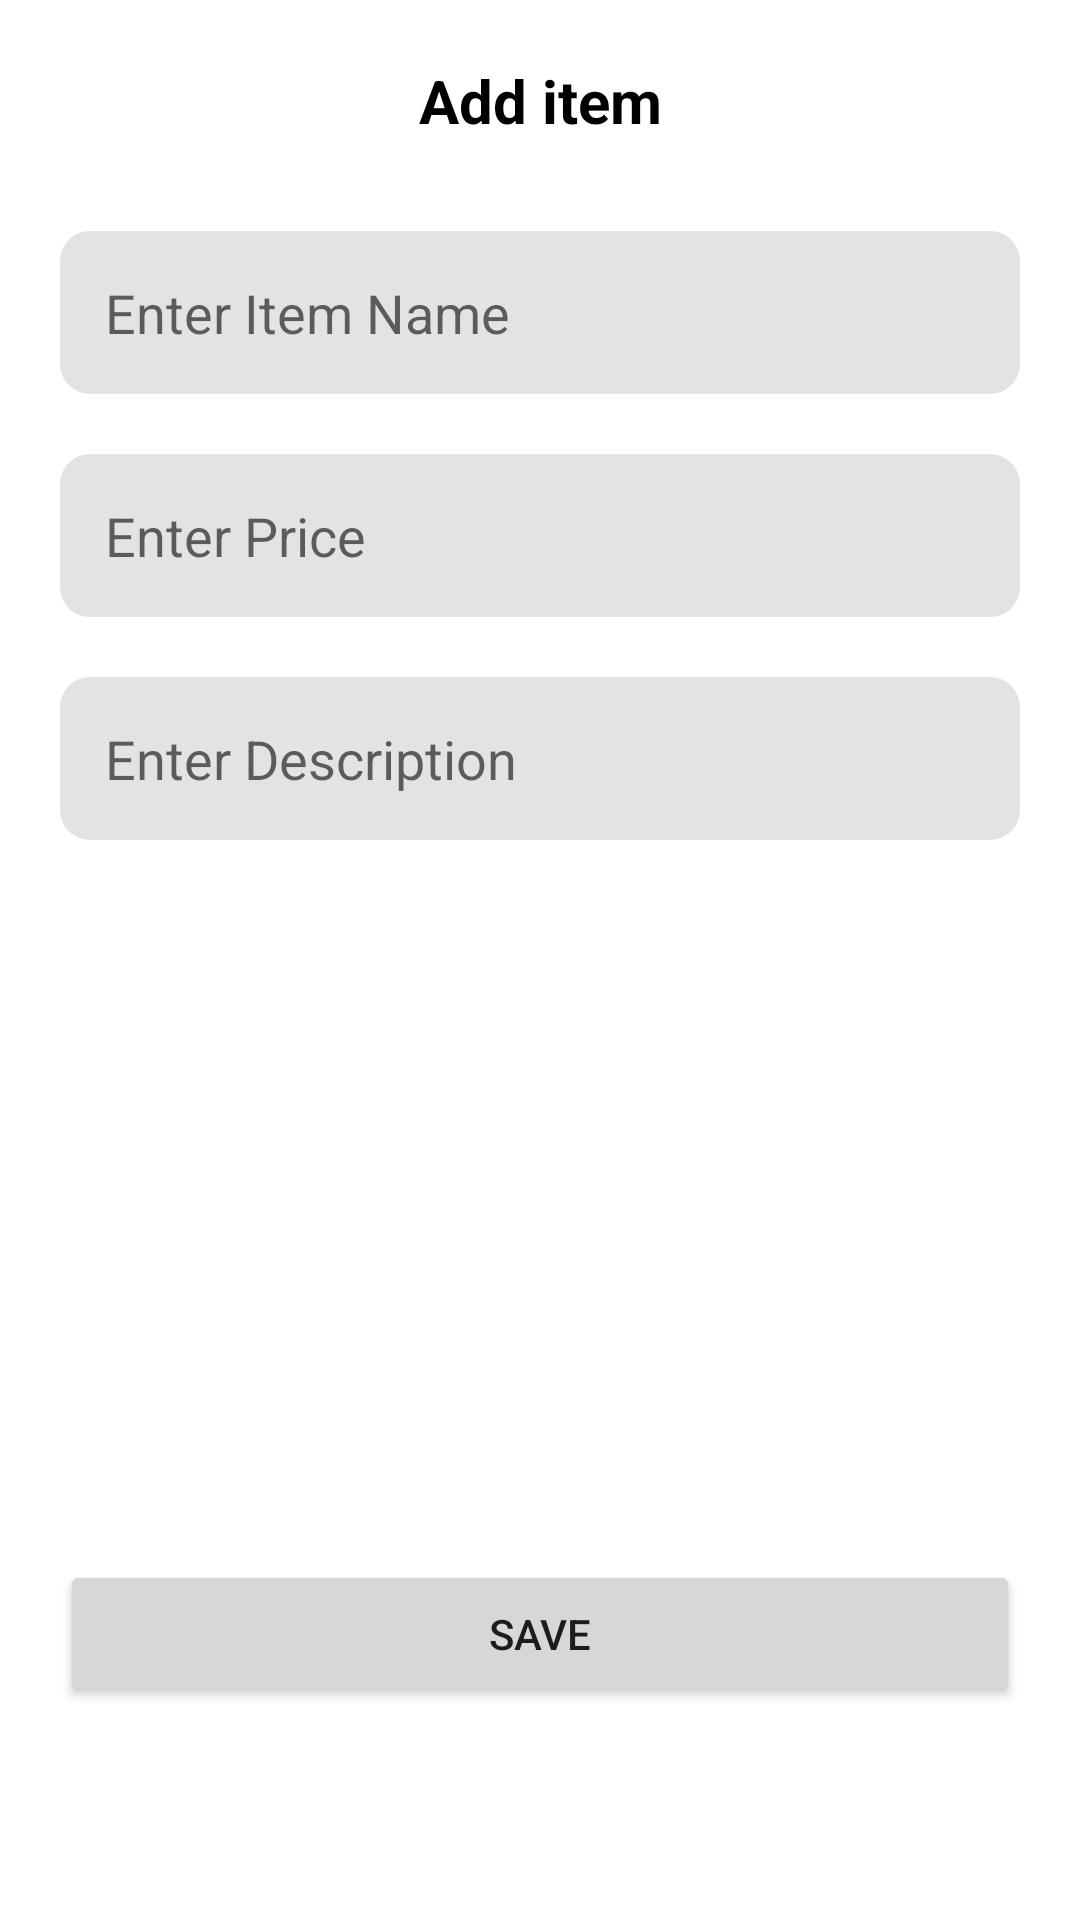

Reconstruct the res/layout file that produces this screen, plus the resources it refers to.
<!-- AndroidManifest.xml: application theme Theme.MCCAssignment -->
<!-- res/layout/activity_add.xml -->
<?xml version="1.0" encoding="utf-8"?>
<androidx.constraintlayout.widget.ConstraintLayout xmlns:android="http://schemas.android.com/apk/res/android"
    xmlns:app="http://schemas.android.com/apk/res-auto"
    xmlns:tools="http://schemas.android.com/tools"
    android:layout_width="match_parent"
    android:layout_height="match_parent"
    tools:context=".AddActivity">

    <LinearLayout
        android:layout_width="match_parent"
        android:layout_height="match_parent"
        android:layout_margin="20dp"
        android:orientation="vertical"
        app:layout_constraintBottom_toBottomOf="parent"
        app:layout_constraintEnd_toEndOf="parent"
        app:layout_constraintStart_toStartOf="parent"
        app:layout_constraintTop_toTopOf="parent">

        <TextView
            android:layout_width="match_parent"
            android:layout_height="wrap_content"
            android:layout_marginBottom="30dp"
            android:text="Add item"
            android:textAlignment="center"
            android:textColor="@color/black"
            android:textSize="20sp"
            android:textStyle="bold" />

        <EditText
            android:id="@+id/txtName"
            android:layout_width="match_parent"
            android:layout_height="wrap_content"
            android:layout_marginBottom="20dp"
            android:background="@drawable/background"
            android:hint="Enter Item Name"
            android:inputType="text"
            android:padding="15dp" />

        <EditText
            android:id="@+id/txtPrice"
            android:layout_width="match_parent"
            android:layout_height="wrap_content"
            android:layout_marginBottom="20dp"
            android:background="@drawable/background"
            android:hint="Enter Price"
            android:inputType="number"
            android:padding="15dp" />

        <EditText
            android:id="@+id/txtDescription"
            android:layout_width="match_parent"
            android:layout_height="wrap_content"
            android:layout_marginBottom="20dp"
            android:background="@drawable/background"
            android:hint="Enter Description"
            android:inputType="text"
            android:padding="15dp" />

        <ImageView
            android:id="@+id/img"
            android:layout_width="match_parent"
            android:layout_height="200dp"
            android:layout_gravity="center"
            android:scaleType="centerCrop"
            android:src="@drawable/default_image" />

        <Button
            android:id="@+id/btnSave"
            android:layout_width="match_parent"
            android:layout_height="wrap_content"
            android:layout_marginTop="20dp"
            android:padding="15dp"
            android:text="Save" />
    </LinearLayout>

</androidx.constraintlayout.widget.ConstraintLayout>
<!-- resources referenced by this layout -->
<resources>
  <!-- drawable background (drawable) -->
  <?xml version="1.0" encoding="utf-8"?>
  <shape xmlns:android="http://schemas.android.com/apk/res/android">
  
      <solid android:color="#E3E3E3"/>
      <corners android:radius="10dp"/>
      <stroke android:color="@color/black"
          android:dashWidth="5dp"/>
  </shape>
  <style name="Theme.MCCAssignment" parent="Theme.MaterialComponents.DayNight.DarkActionBar">
          
          <item name="colorPrimary">@color/purple_500</item>
          <item name="colorPrimaryVariant">@color/purple_700</item>
          <item name="colorOnPrimary">@color/white</item>
          
          <item name="colorSecondary">@color/teal_200</item>
          <item name="colorSecondaryVariant">@color/teal_700</item>
          <item name="colorOnSecondary">@color/black</item>
          
          <item name="android:statusBarColor" tools:targetApi="l">?attr/colorPrimaryVariant</item>
          
      </style>
  <!-- not gathered from this repository: default colours our renderer supplied (Android Studio template values) -->
  <color name="purple_500">#FF6200EE</color>
  <color name="purple_700">#FF3700B3</color>
  <color name="teal_200">#FF03DAC5</color>
  <color name="teal_700">#FF018786</color>
  <color name="black">#FF000000</color>
  <color name="white">#FFFFFFFF</color>
</resources>
